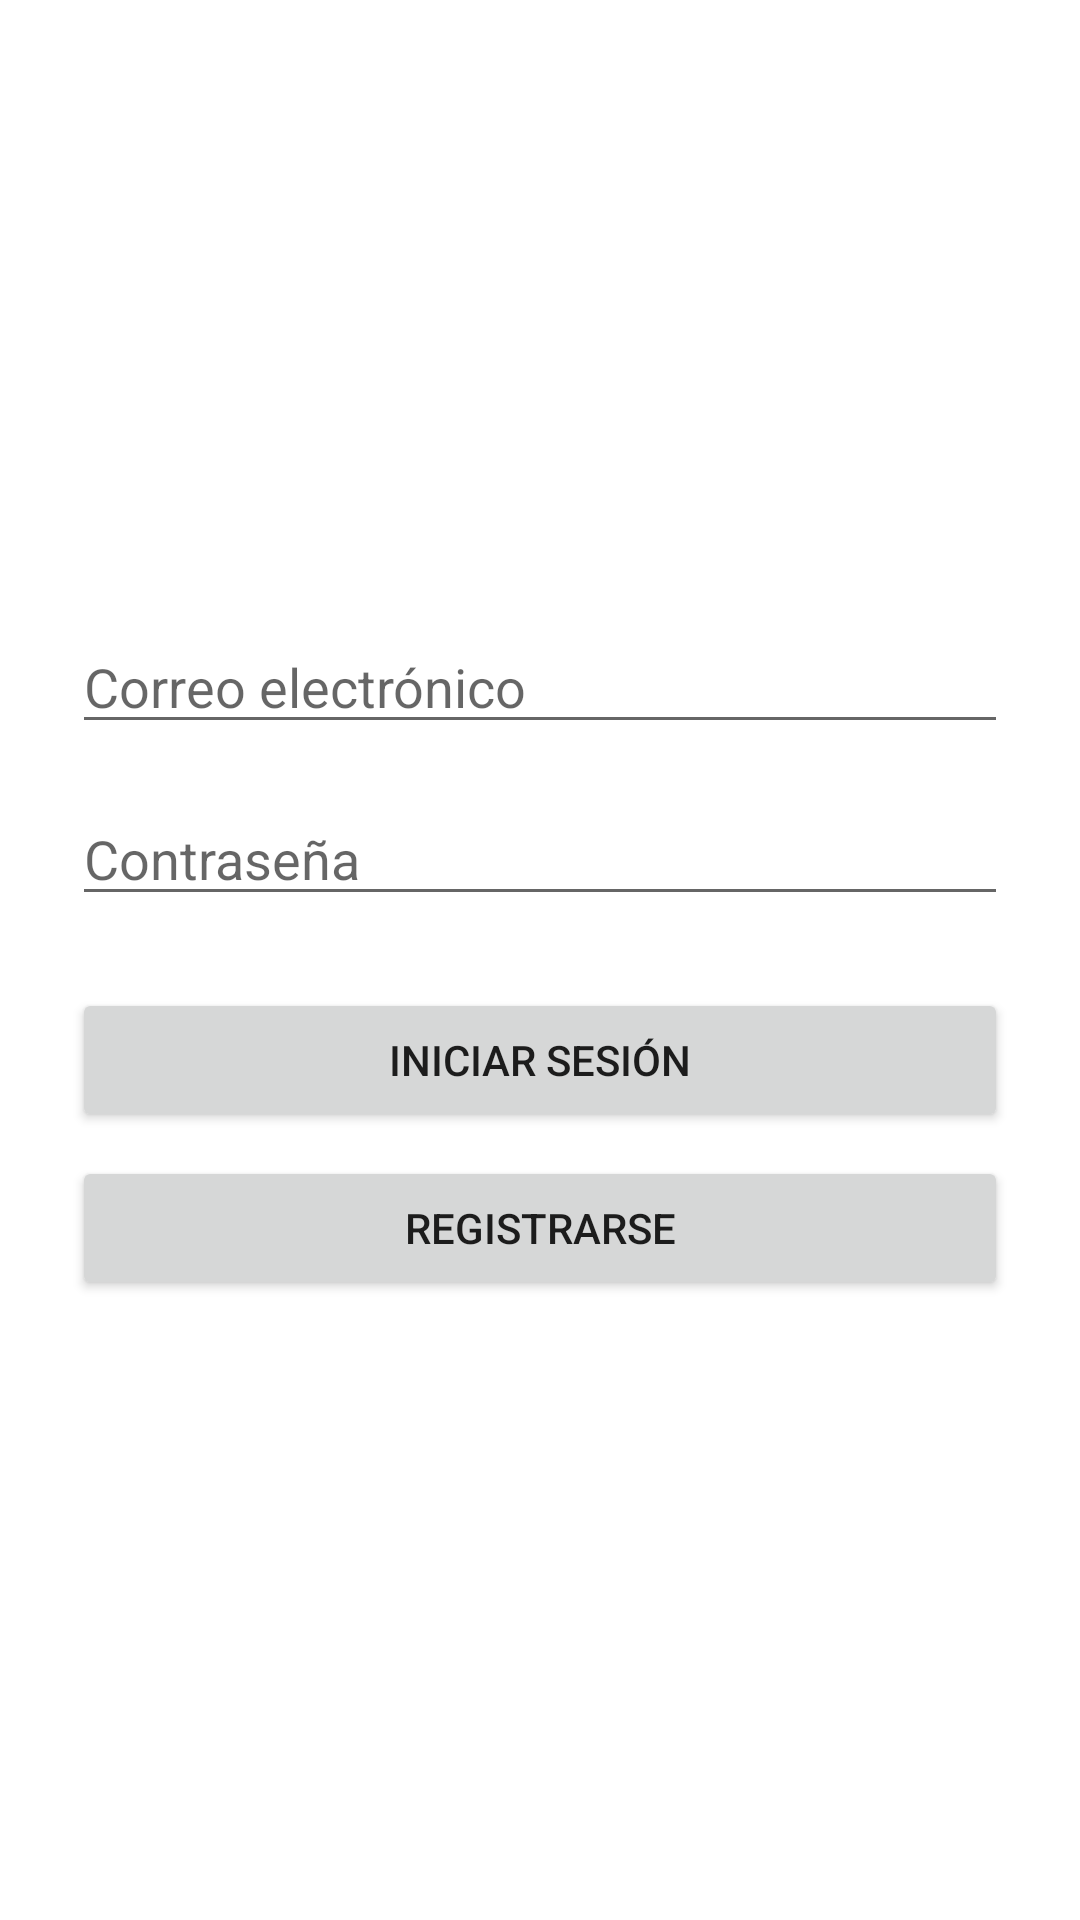

Here is an Android app screen rendered from its layout file. Give the layout XML and the strings, colors and styles it references.
<!-- AndroidManifest.xml: application theme Theme.GodStyle -->
<!-- res/layout/activity_login.xml -->
<?xml version="1.0" encoding="utf-8"?>
<LinearLayout xmlns:android="http://schemas.android.com/apk/res/android"
    android:layout_width="match_parent"
    android:layout_height="match_parent"
    android:orientation="vertical"
    android:gravity="center"
    android:padding="24dp">

    <EditText
        android:id="@+id/emailEditText"
        android:layout_width="match_parent"
        android:layout_height="wrap_content"
        android:hint="Correo electrónico"
        android:inputType="textEmailAddress" />

    <EditText
        android:id="@+id/passwordEditText"
        android:layout_width="match_parent"
        android:layout_height="wrap_content"
        android:hint="Contraseña"
        android:inputType="textPassword"
        android:layout_marginTop="16dp"/>

    <Button
        android:id="@+id/loginButton"
        android:layout_width="match_parent"
        android:layout_height="wrap_content"
        android:text="Iniciar sesión"
        android:layout_marginTop="24dp"/>

    <Button
        android:id="@+id/registerButton"
        android:layout_width="match_parent"
        android:layout_height="wrap_content"
        android:text="Registrarse"
        android:layout_marginTop="8dp"/>
</LinearLayout>
<!-- resources referenced by this layout -->
<resources>
  <style name="Theme.GodStyle" parent="Theme.MaterialComponents.DayNight.DarkActionBar">
          
      </style>
</resources>
